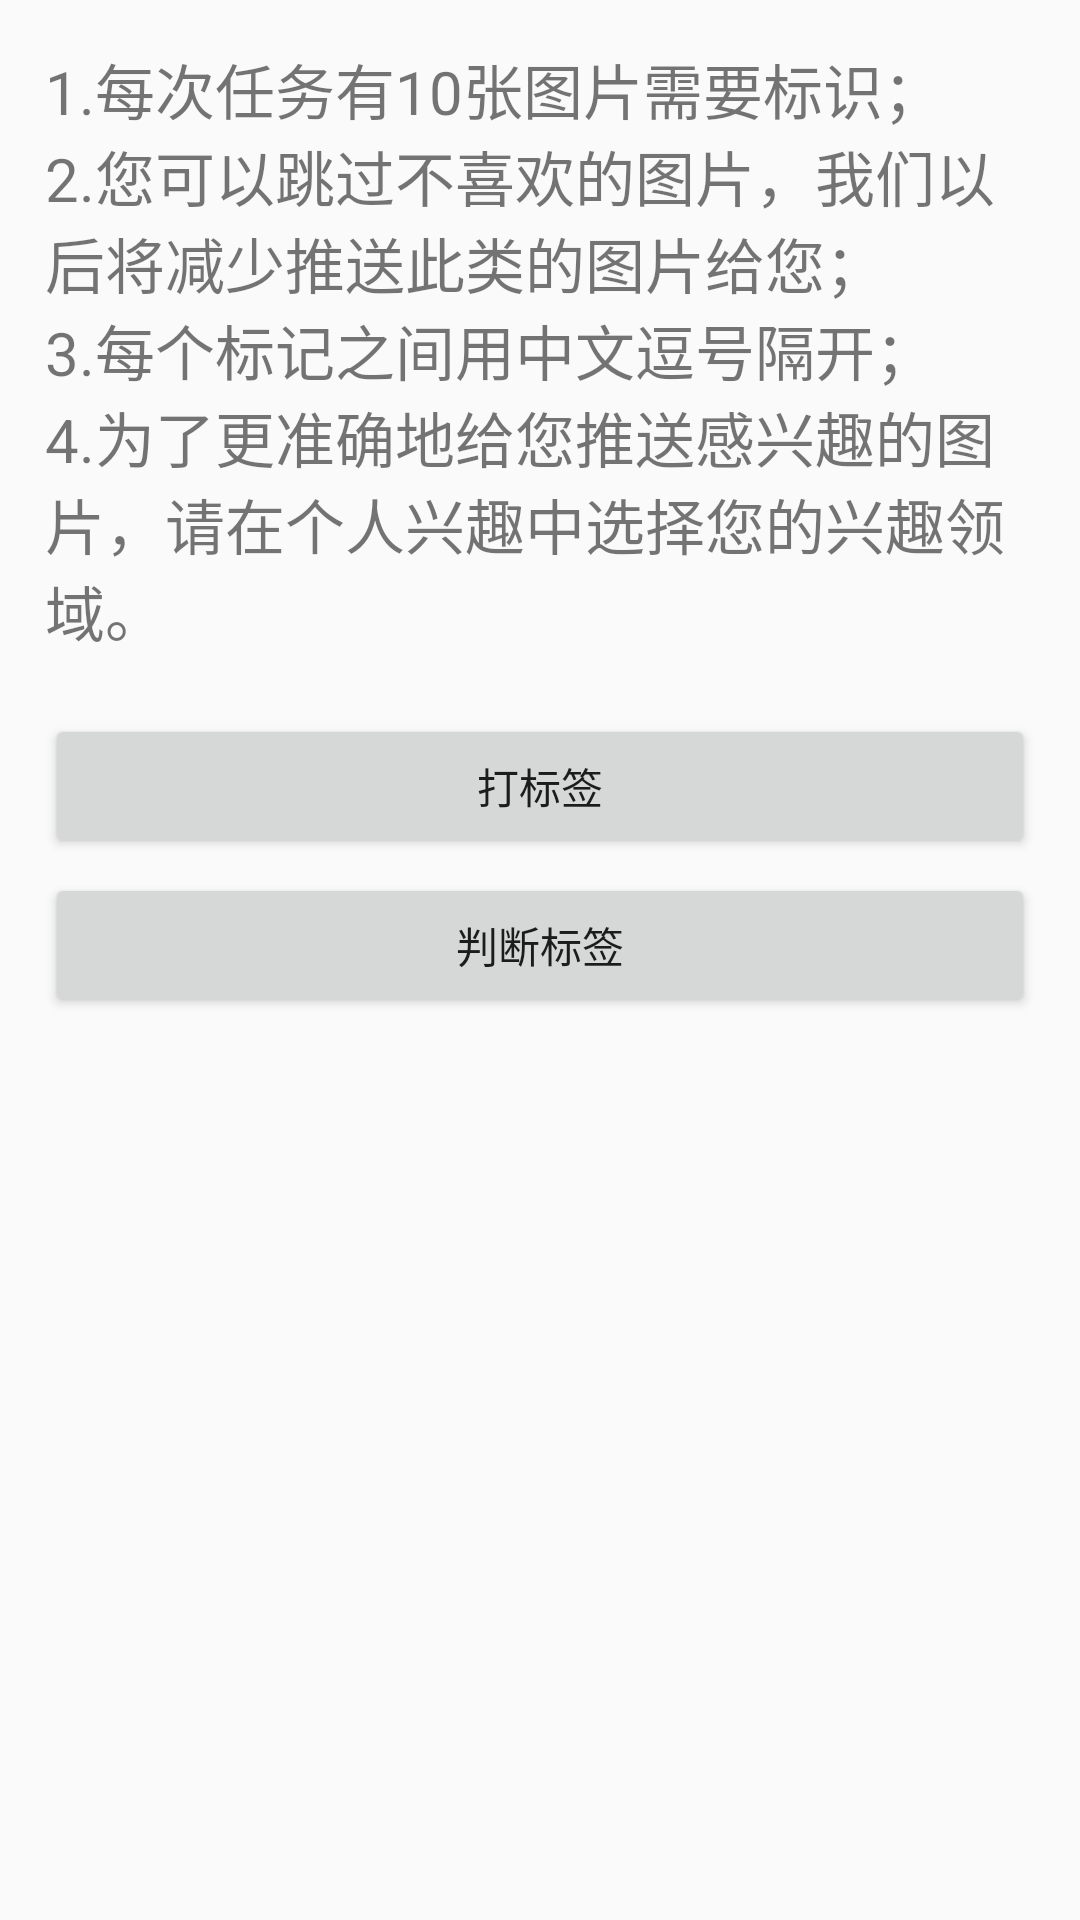

Layout XML and referenced resources for this Android screen:
<!-- AndroidManifest.xml: application theme AppTheme -->
<!-- res/layout/content_main.xml -->
<ScrollView xmlns:tools="http://schemas.android.com/tools"
    android:id="@+id/scrollView1"
    android:layout_width="match_parent"
    android:layout_height="wrap_content"
    android:layout_marginTop="50dp"
    xmlns:android="http://schemas.android.com/apk/res/android">
    <LinearLayout
        xmlns:android="http://schemas.android.com/apk/res/android"
        xmlns:tools="http://schemas.android.com/tools"
        xmlns:app="http://schemas.android.com/apk/res-auto"
        android:layout_width="match_parent"
        android:layout_height="match_parent"
        android:gravity = "center_horizontal"
        android:orientation = "vertical"
        android:id = "@+id/content_frame"
        app:layout_behavior="@string/appbar_scrolling_view_behavior"
        tools:showIn="@layout/app_bar_main"
        tools:context="com.example.scy.myapplication.MainActivity">

        <TextView
            android:id="@+id/guide"
            android:layout_width="match_parent"
            android:layout_height="wrap_content"
            android:layout_margin="15dp"
            android:textSize="20dp"
            android:text="@string/default_text"/>


        <Button
            android:id="@+id/starttask1"
            android:layout_width="match_parent"
            android:layout_height="wrap_content"
            android:layout_marginLeft="15dp"
            android:layout_marginRight="15dp"
            android:layout_marginTop="5dp"
            android:text="@string/task1_name" />

        <Button
            android:id="@+id/starttask2"
            android:layout_width="match_parent"
            android:layout_height="wrap_content"
            android:layout_marginLeft="15dp"
            android:layout_marginRight="15dp"
            android:layout_marginTop="5dp"
            android:text="@string/task2_name" />

    </LinearLayout>
</ScrollView>
<!-- res/layout/app_bar_main.xml (included above) -->
<?xml version="1.0" encoding="utf-8"?>
<android.support.design.widget.CoordinatorLayout
    xmlns:android="http://schemas.android.com/apk/res/android"
    xmlns:app="http://schemas.android.com/apk/res-auto"
    xmlns:tools="http://schemas.android.com/tools"
    android:layout_width="match_parent"
    android:layout_height="match_parent"
    tools:context="com.example.scy.myapplication.MainActivity">

    <android.support.design.widget.AppBarLayout
        android:layout_height="wrap_content"
        android:layout_width="match_parent"
        android:theme="@style/AppTheme.AppBarOverlay">

        <android.support.v7.widget.Toolbar
            android:id="@+id/toolbar"
            android:layout_width="match_parent"
            android:layout_height="wrap_content"
            android:background="?attr/colorPrimary"
            android:fitsSystemWindows="true"
            app:popupTheme="@style/AppTheme.PopupOverlay" />

    </android.support.design.widget.AppBarLayout>

    <include layout="@layout/content_main"/>

</android.support.design.widget.CoordinatorLayout>
<!-- resources referenced by this layout -->
<resources>
  <string name="default_text">1.每次任务有10张图片需要标识；\n2.您可以跳过不喜欢的图片，我们以后将减少推送此类的图片给您；\n3.每个标记之间用中文逗号隔开；\n4.为了更准确地给您推送感兴趣的图片，请在个人兴趣中选择您的兴趣领域。</string>
  <string name="task1_name">打标签</string>
  <string name="task2_name">判断标签</string>
  <style name="AppTheme.AppBarOverlay" parent="ThemeOverlay.AppCompat.Dark.ActionBar" />
  <style name="AppTheme.PopupOverlay" parent="ThemeOverlay.AppCompat.Light" />
  <style name="AppTheme" parent="Theme.AppCompat.Light.DarkActionBar">
          
          <item name="colorPrimary">@color/colorPrimary</item>
          <item name="colorPrimaryDark">@color/colorPrimaryDark</item>
          <item name="colorAccent">@color/colorAccent</item>
      </style>
  <color name="colorPrimary">#3F51B5</color>
  <color name="colorPrimaryDark">#303F9F</color>
  <color name="colorAccent">#FF4081</color>
</resources>
